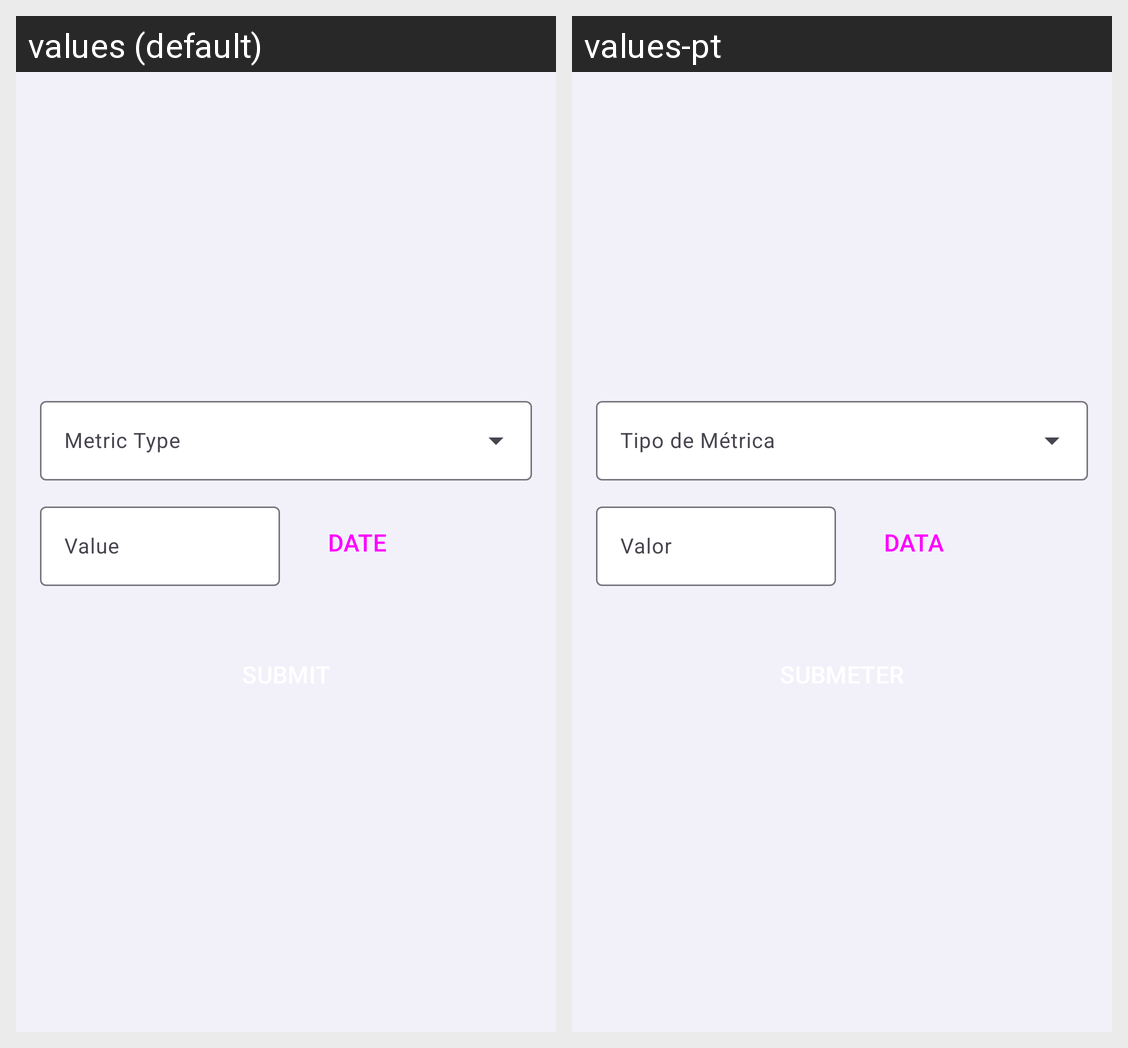

Here is an Android app screen in its default locale and in the app's own translations. Write out the translated-string differences for the strings that appear on this screen.
Android screen res/layout/fragment_trainer_client_metrics_create_modal.xml rendered under 2 locales, left to right: values (default), values-pt. Device: Nexus 5 (rendered at 1080×1920; each locale shown at half size, 540×960, under a caption strip naming it); theme Theme.NoActionBar.
Strings drawn on this screen, with the default value and each locale's value (text and hints the layout hard-codes, and strings that could not be matched under every locale, appear in the picture but are not listed):

value
  values: Value
  values-pt: Valor

date
  values: Date
  values-pt: Data
